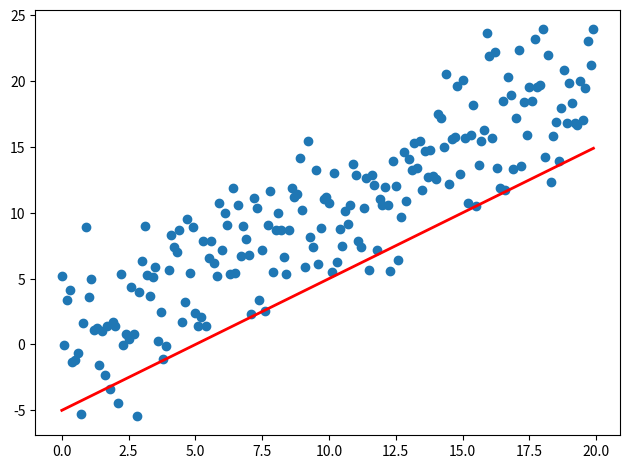

The matplotlib source for this figure: (Note: this script raises an exception after producing the figure.)
import sys
import numpy as np
import matplotlib.pyplot as plt
from matplotlib.animation import FuncAnimation

help(FuncAnimation)

fig, ax = plt.subplots()
fig.set_tight_layout(True)

# Query the figure's on-screen size and DPI. Note that when saving the figure to
# a file, we need to provide a DPI for that separately.
print('fig size: {0} DPI, size in inches {1}'.format(
    fig.get_dpi(), fig.get_size_inches()))

# Plot a scatter that persists (isn't redrawn) and the initial line.
x = np.arange(0, 20, 0.1)
ax.scatter(x, x + np.random.normal(0, 3.0, len(x)))
line, = ax.plot(x, x - 5, 'r-', linewidth=2)

def update(i):
    label = 'timestep {0}'.format(i)
    print(label)
    # Update the line and the axes (with a new xlabel). Return a tuple of
    # "artists" that have to be redrawn for this frame.
    line.set_ydata(x - 5 + i)
    ax.set_xlabel(label)
    return line, ax

# FuncAnimation will call the 'update' function for each frame; here
# animating over 10 frames, with an interval of 200ms between frames.
anim = FuncAnimation(fig, update, frames=np.arange(0, 10), interval=200)
anim.save('outputs/line.gif', dpi=80, writer='imagemagick')

plt.show()